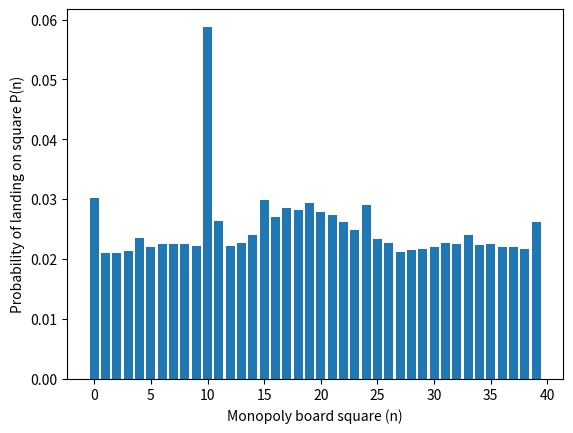

Generate this figure with matplotlib:
#!/usr/bin/env python3

# Import the random package
import random

# Import the matplotlib pyplot package
import matplotlib.pyplot as pyplot

# A function to generate two random numbers within the range 1 <= i <= 6 and 
# add them together
def rollTwoDice():
    return random.randint(1,6) + random.randint(1,6)

#-------------------------------------------------

# A function to normalise the counters by the sum of the counts
def normalise(counters):

    # Count the total number of entries
    total = 0.
    for counter in counters:
        total = total + counter

    # Divide each counter value by the total
    for i in range(len(counters)):
        counters[i] = counters[i] / total

#-------------------------------------------------

# A function to create a histogram
def plot(x, y):
    pyplot.bar(x, y)
    pyplot.xlabel('Monopoly board square (n)')
    pyplot.ylabel('Probability of landing on square P(n)')
    pyplot.show()

#=================================================

# A class to describe a deck of cards
class Deck:
    def __init__(self, ncards, results):
        # Store the number of cards
        self.ncards = ncards

        # Initialise all cards to have no function
        self.cards = [ None ]*self.ncards

        # Check if the number of results is within range
        nresults = len(results)
        assert nresults <= self.ncards, "Error: to many card types for number of cards."

        # Set the moving cards to be at the front of the deck
        for i in range(nresults):
            self.cards[i] = results[i]

        # Set the next card to be drawn.
        self.nextCard = 0

    #-----------------------------------------------

    def shuffle(self):
        random.shuffle(self.cards)

    #-----------------------------------------------

    def draw(self):
        # Draw the current card
        card = self.cards[self.nextCard]

        # Step to the next place in the list, wrapping around if necessary.
        self.nextCard = self.nextCard + 1
        if self.nextCard >= self.ncards:
            self.nextCard = 0

        # Return the card
        return card

#=================================================

class MonopolySimulation:
    def __init__(self):

        # The position of the chance and community chest squares
        self.chance = [7, 22, 36]
        self.communityChest = [2, 17, 33]

        self.chanceDeck = None
        self.communityChestDeck = None
        self.createCardDecks()

        # The number of squares on the board
        self.nsquares = 40

        # A list to contain the total value rolled.
        self.counters=[0.]*self.nsquares

        # A variable to hold the current position
        self.currentPosition = 0

    #-----------------------------------------------

    # Build the card decks
    def createCardDecks(self):

        # Create two lists to hold possible results from picking a card
        chanceResults = []
        communityChestResults = []

        # These are all commands to go to a square
        chanceResults += [ (0, 0) ] # Advance to GO
        chanceResults += [ (0, 11) ] # Advance to Pall Mall
        chanceResults += [ (0, 10) ] # Go to Jail
        chanceResults += [ (0, 15) ] # Take a trip to Marylebone Station
        chanceResults += [ (0, 39) ] # Advance to Mayfair
        chanceResults += [ (0, 24) ] # Advance to Trafalgar square

        # This is an offset
        chanceResults += [ (1, -3) ] # Go back three spaces

        # Now create the deck of cards
        self.chanceDeck = Deck(16, chanceResults) # There are sixteen cards in the deck.
        self.chanceDeck.shuffle() # Call this once at the start of the game.

        # These are all commands to go to a square
        communityChestResults += [ (0, 0) ] # Advance to GO
        communityChestResults += [ (0, 10) ] # Go to Jail
        communityChestResults += [ (2, 0) ] # Pay 10 pounds or take a chance

        # Now create the deck of cards
        self.communityChestDeck = Deck(16, communityChestResults) # There are sixteen cards in the deck.
        self.communityChestDeck.shuffle() # Call this once at the start of the game.

    #-----------------------------------------------

    def movePlayer(self):
        # roll the dice
        totalValue = rollTwoDice()

        # Move the player to the next position
        self.currentPosition = self.currentPosition + totalValue

        # If the player has moved past the last square, wrap the board around.
        if self.currentPosition >= self.nsquares:
            self.currentPosition = self.currentPosition - self.nsquares

        # Check that the value is within range, to protect the list index limits.
        assert self.currentPosition >= 0 and self.currentPosition < self.nsquares, "Error: current position is out of range."

        # Count the current position on the board
        self.counters[self.currentPosition] = self.counters[self.currentPosition] + 1.

    #-----------------------------------------------

    def evaluateCard(self, card):
        # If the card does not move the player
        if card == None:
            return

        # The type of action and the setting that is associated with it
        (typeOfAction, setting) = card

        # A command to move to a square
        if typeOfAction == 0:
            self.currentPosition = setting
            self.counters[self.currentPosition] = self.counters[self.currentPosition] + 1.    # Count the current position
            return

        # A command to apply an offset
        elif typeOfAction == 1:
            self.currentPosition = self.currentPosition + setting
            self.counters[self.currentPosition] = self.counters[self.currentPosition] + 1.    # Count the current position
            return

        # A command to take a chance
        elif typeOfAction == 2:
            if random.random() > 0.5: # Player chooses chance 1/2 the time at random
                self.evaluateCard(self.chanceDeck.draw())
            return

        assert False, "Error: card action %d is out of range" % typeOfAction

    #-----------------------------------------------

    def checkAction(self):

        # Check if the player has landed on a chance square
        for i in self.chance:
            if i == self.currentPosition:
                self.evaluateCard(self.chanceDeck.draw())
                return

        # Check if the player has landed on a community chest square
        for i in self.communityChest:
            if i == self.currentPosition:
                self.evaluateCard(self.communityChestDeck.draw())
                return

        # Check if the player should go to jail
        if self.currentPosition == 20:
            self.currentPosition = 10 # Send them to the jail square
            self.counters[self.currentPosition] = self.counters[self.currentPosition] + 1.    # Count the current position
            return

    #-----------------------------------------------

    def play(self, nRolls):
        # Print a message
        print("Rolling two dice " + str(nRolls) + " times...")

        # Roll the dice
        for i in range(nRolls):
            # Move the player and count the square the player landed on
            self.movePlayer()

            # Check if the player has landed on an action square
            # If the player has landed on a square, then move them as necessary
            # and count the square that they land on.
            self.checkAction()

if __name__ == "__main__":
    # Set the number of rolls
    nRolls = 1000000
    m = MonopolySimulation()
    m.play(nRolls)
    counters = m.counters
    
    # Total probability is always defined as 1.
    # Therefore, have to divide by the total number of counted values.
    normalise(counters)
    
    # Now print out the probabilities for each of the combinations
    print("The probabilities of landing on a given Monopoly square after " + str(nRolls) + " rolls")
    for i in range(len(counters)):
        # Need to add one, since Python counts from zero.
        print(" P("+str(i)+")="+str(counters[i]))
    print("where P(n) is the probability of landing on the nth Monopoly board square")

    # Create a bar chart display
    plot(range(len(counters)),counters)